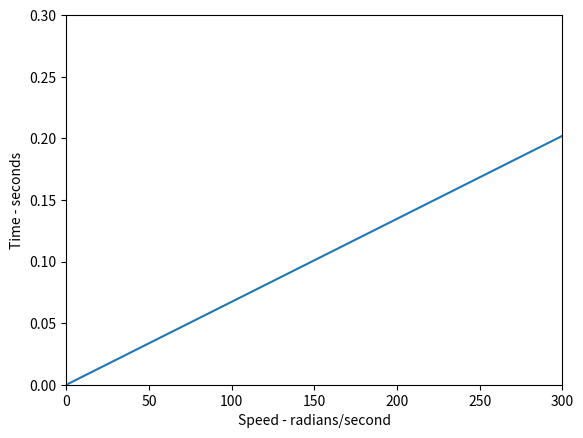

The script that saved this image:
import numpy as np
import matplotlib.pyplot as plt

def Simpson(func, a, b, npoints = 99):

    if not (npoints % 2 == 1):
        npoints = npoints + 1

    response = 0
    h = (b - a) / npoints
    for i in range(npoints + 1):
        x = a + h * i
        if (i == 0):
            response = func(x)
        elif (i % 2 == 0):
            response = response + (2 * func(x))
        else:
            response = response + (4 * func(x))
    response = (h / 3) * response

    return response

def Secant(func, x0, x1, maxiter=99, xtol=0.0001):

    x = 0
    xi = x0
    xf = x0 + ((x1 - x0) / maxiter)

    for i in range(maxiter):
        x = xf - ((xi - xf) / (func(xi) - func(xf))) * func(xf)
        xi = xf
        xf = x
        print("2" + str(func(xi)) + str(func(xf)))
        print(xi, xf)
        print(abs(xi - xf))
        print(x)
        if abs(xi - xf) < xtol:  
            return x        
 
    return x

def Time(wspec):
    va = 115
    kt = .366
    ra = 2.11
    irotor = 0.0133
    c = 0.002792

    wss = (kt * va) / ((kt ** 2) + (ra * c))
    cv = (kt * va) / (ra * irotor)
    cw = ((c * ra) + (kt ** 2)) / (ra * irotor)

    if type(wspec) == int or type(wspec) == float:
        if wspec > (0.999999 * wss):
            return -1
    else:
        if any(wspec) > (0.999999 * wss):
            return -1

    def func(x):
        return (1 / (cv - cw))

    time = (Simpson(func, 0, wspec))
    return time

def Speed(tspec):
    
    def func(x):
        return (Time(x) - tspec)

    speed = Secant(func, 275, 325)
    return speed

def main():

    va = 115
    kt = .366
    ra = 2.11
    c = 0.002792
    wss = (kt * va) / ((kt ** 2) + (ra * c))

    print(f'The Steady-State Motor Speed is{wss: .2f} radians/second')

    wspec = 280
    print(f'The Motor Needs{Time(wspec): .3f} seconds To Reach{wspec: .0f} radians/second')

    tspec = 0.35
    # print(f'The Motor Will Reach{Speed(tspec): .2f} radians/second at{tspec: .2f} seconds')

    x = np.linspace(.000001,300)
    y = Time(x)
    plt.plot(x,y)
    plt.xlim(0,300)
    plt.xlabel('Speed - radians/second')
    plt.ylim(0,0.3)
    plt.ylabel('Time - seconds')
    plt.show()

main()